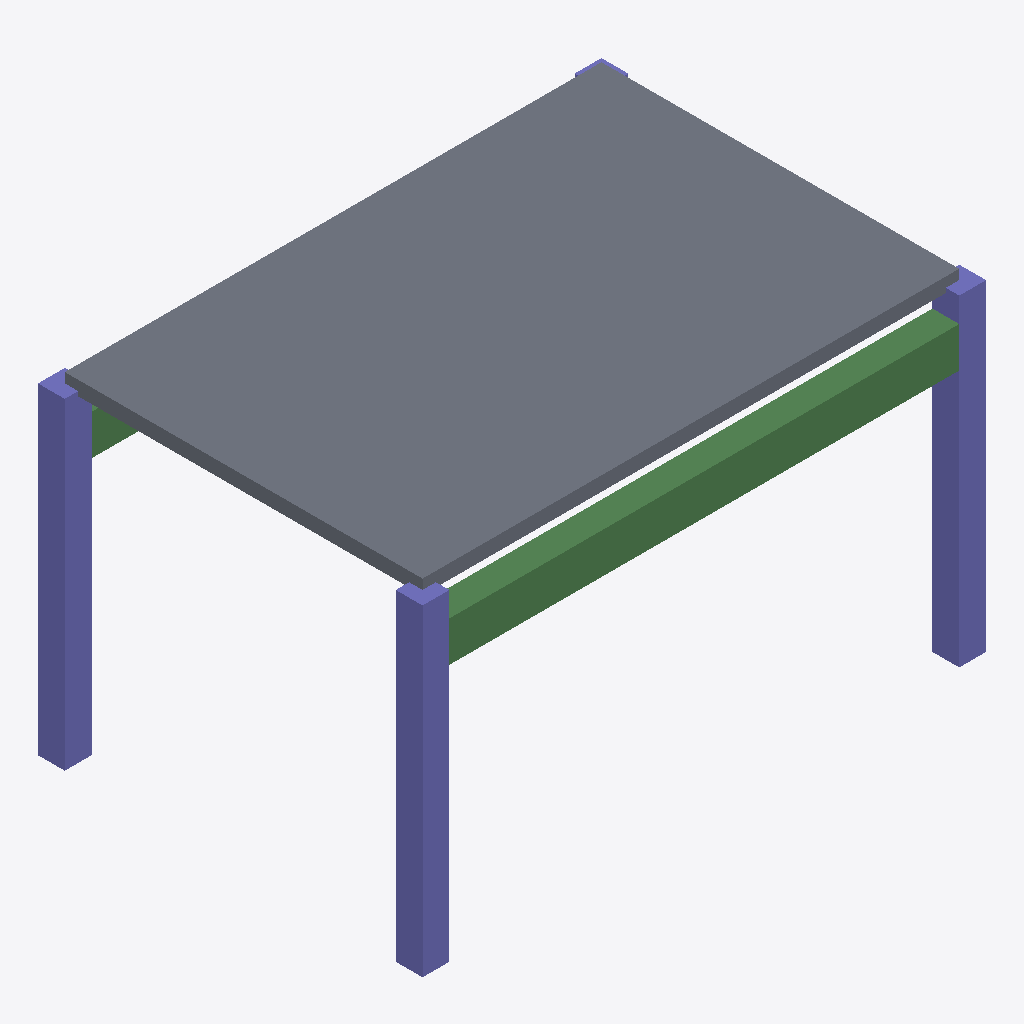
Isometric view of an IFC building model (IFC-SPF (STEP), schema IFC4, length unit millimetre), seen from the south-west, elements coloured by IFC class: 4 columns (violet), 2 beams (green), 1 slab (grey).
Extent 6.3 m × 4.3 m × 3.7 m (x, y, z). Elements (7): 4 IfcColumn, 2 IfcBeam, 1 IfcSlab.

HEADER;
FILE_DESCRIPTION(('ViewDefinition[DesignTransferView]'),'2;1');
FILE_NAME('/dev/null','2026-04-21T16:04:48+00:00',(''),(''),'IfcOpenShell 0.8.5','IfcOpenShell 0.8.5','Nobody');
FILE_SCHEMA(('IFC4'));
ENDSEC;
DATA;
#1=IFCPROJECT('1kDqH5UE13tA6OHedznC29',$,'Structural Bay Section',$,$,$,$,(#10,#15),#5);
#17=IFCSITE('0aMp0HBsrDgf8F532j3atK',$,'Site',$,$,$,$,$,$,$,$,$,$,$);
#18=IFCBUILDING('3g0V$V_pbEghVbfel$dYjJ',$,'Building',$,$,$,$,$,$,$,$,$);
#19=IFCBUILDINGSTOREY('39jq98a$PDmQvBDd8r_ZMT',$,'Level 00',$,$,$,$,$,$,$);
#162=IFCSLAB('2iv8_DWavBbRhUdiSIT$1Z',$,'Deck Slab',$,$,#179,#169,$,$);
#116=IFCBEAM('2V4z0_AWzDvwMNnF_gsQuV',$,'Front Beam',$,$,#138,#128,$,$);
#93=IFCCOLUMN('3V9kCJcrDFiQ4gQfvAPx__',$,'C4',$,$,#115,#105,$,$);
#23=IFCCOLUMN('1sdRu9_yz1C9e8DxbhPBnz',$,'C1',$,$,#46,#35,$,$);
#47=IFCCOLUMN('2ViJyibpXDxPRt4A2SQ7Jf',$,'C2',$,$,#69,#59,$,$);
#139=IFCBEAM('38TruoNpf3FhkcO$h1UB2w',$,'Rear Beam',$,$,#161,#151,$,$);
#70=IFCCOLUMN('3EPMhhFBD9iOjA$vnR9k3Y',$,'C3',$,$,#92,#82,$,$);
ENDSEC;
